Run: headless pygame with SDL's dummy video driver; simulated clock (each Clock.tick advances the game by its frame time, no real sleeping); random seed 0; keys injected as events and as key.get_pressed() state; mouse plan: one left click at the window centre at the start of phase 2, then a move to the lower-right quarter at the start of phase 3; restart key R tapped at the start of phases 3 and 4.
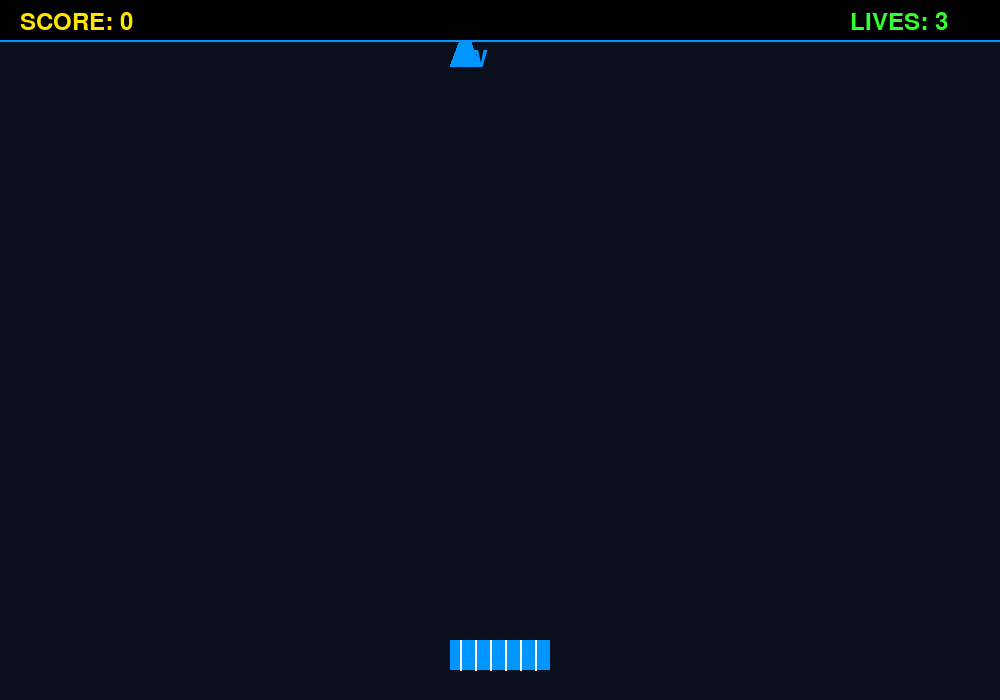
Frame 1 of 4 · flips 1–60 · no input
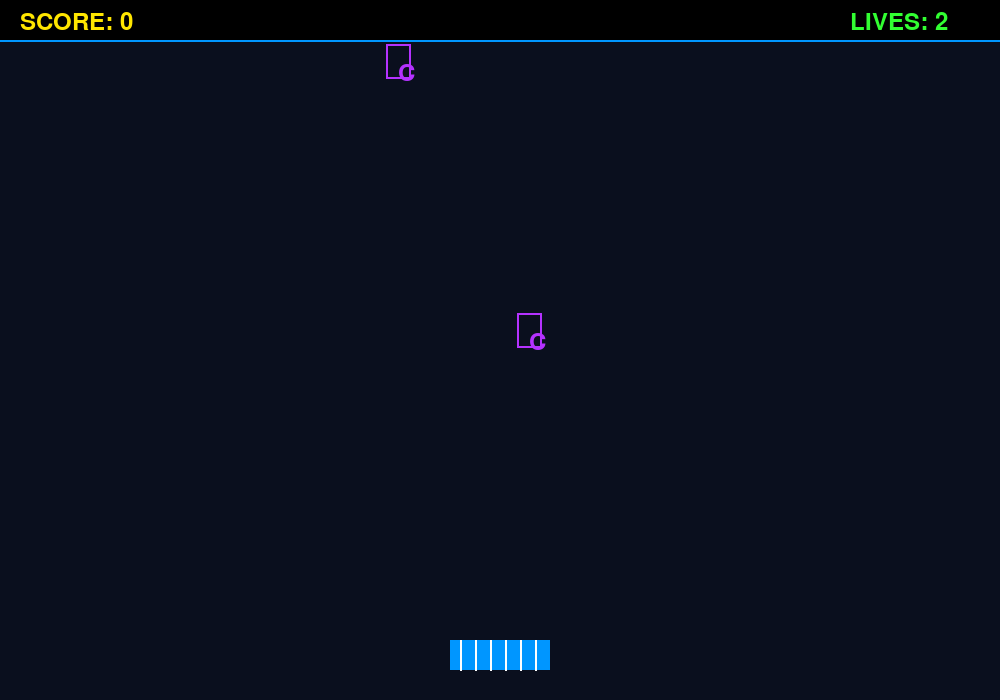
Frame 2 of 4 · flips 61–180 · clicked the window centre · tapped SPACE, RETURN · held RIGHT (→), D
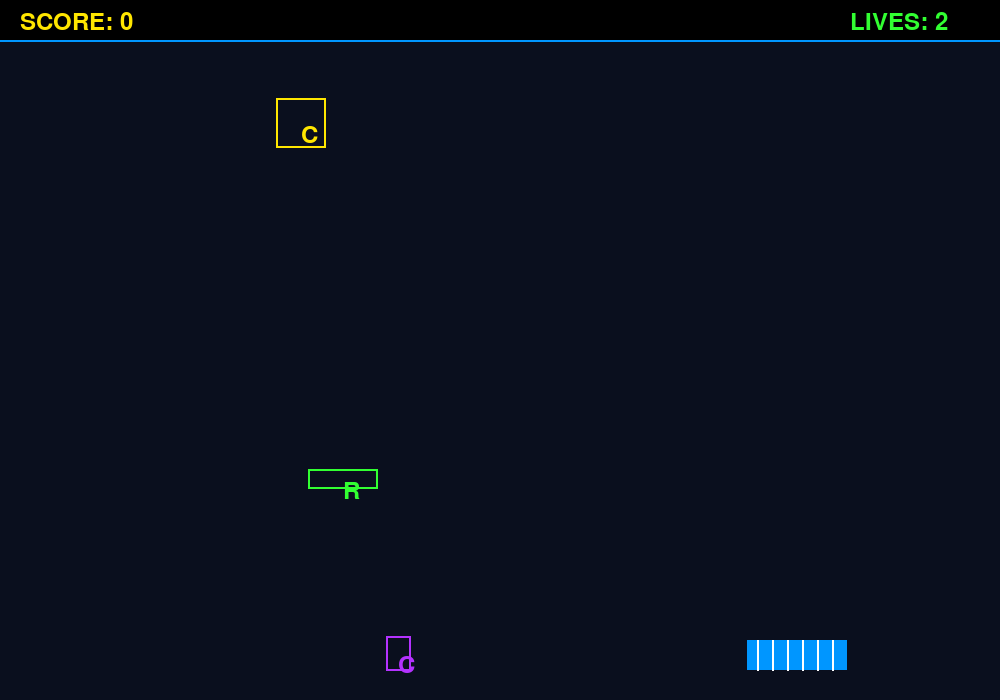
Frame 3 of 4 · flips 181–300 · moved the mouse to the lower-right quarter · tapped R · held DOWN (↓), S
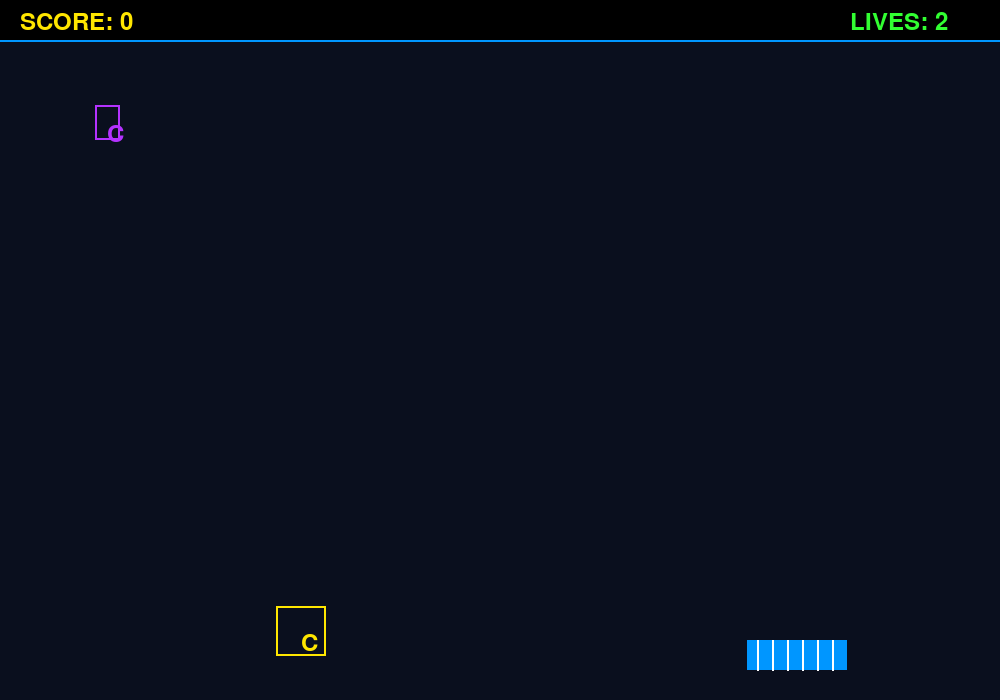
Frame 4 of 4 · flips 301–420 · tapped R · held LEFT (←), A, UP (↑), W

The pygame program that drew these frames:

import pygame
import random
import math

# Jocul a fost re-scris ca un singur script pentru simplitate si concizie.

# --- INITIALIZARE SI CONSTANTE ---
pygame.init()
WIDTH, HEIGHT = 1000, 700
screen = pygame.display.set_mode((WIDTH, HEIGHT))
pygame.display.set_caption("RPi Circuit Catcher - Touch LITE")
clock = pygame.time.Clock()

# Culori Simplistice
BG_COLOR = (10, 15, 30)
NEON_GREEN = (50, 255, 50)
NEON_RED = (255, 50, 80)
NEON_BLUE = (0, 150, 255)
NEON_YELLOW = (255, 230, 0)
NEON_PURPLE = (180, 50, 255)
WHITE = (255, 255, 255)
# Fonturi (pentru compatibilitate maxima pe RPi)
font_ui = pygame.font.Font(None, 36)
font_big = pygame.font.Font(None, 100)


# --- CLASELE JOCULUI (Fara modificari substantiale) ---

class PlayerSocket:
    def __init__(self):
        self.width, self.height = 100, 30
        self.x = WIDTH // 2 - self.width // 2
        self.y = HEIGHT - 60
        self.speed = 9
        self.rect = pygame.Rect(self.x, self.y, self.width, self.height)
        self.color = NEON_BLUE

    def move_to(self, target_x):
        # Muta socket-ul catre pozitia X a atingerii/mouse-ului
        center_x = self.x + self.width // 2

        # Calculeaza directia si limiteaza miscarea la speed
        if target_x < center_x - 5:
            dx = -min(self.speed, center_x - target_x)
        elif target_x > center_x + 5:
            dx = min(self.speed, target_x - center_x)
        else:
            dx = 0

        self.x = max(0, min(WIDTH - self.width, self.x + dx))
        self.rect.x = self.x

    def draw(self, surface):
        pygame.draw.rect(surface, self.color, self.rect, 0)
        for i in range(self.rect.left + 10, self.rect.right - 10, 15):
            pygame.draw.line(surface, WHITE, (i, self.rect.top), (i, self.rect.bottom), 2)


class FallingComponent:
    def __init__(self):
        self.type = random.choice(['CPU', 'RAM', 'CAP', 'WATER', 'FIRE', 'ESD'])
        self.is_bad = self.type in ['WATER', 'FIRE', 'ESD']

        self.width, self.height, self.color, self.speed = self._set_properties()

        self.x = random.randint(20, WIDTH - self.width - 20)
        self.y = -self.height - random.randint(0, 100)
        self.rect = pygame.Rect(self.x, self.y, self.width, self.height)

    def _set_properties(self):
        if self.type == 'CPU': return 50, 50, NEON_YELLOW, random.uniform(3, 5)
        if self.type == 'RAM': return 70, 20, NEON_GREEN, random.uniform(4, 6)
        if self.type == 'CAP': return 25, 35, NEON_PURPLE, random.uniform(3, 5)
        if self.type == 'WATER': return 30, 40, NEON_BLUE, random.uniform(5, 7)
        if self.type == 'FIRE': return 40, 40, NEON_RED, random.uniform(4, 6)
        if self.type == 'ESD': return 30, 50, (255, 100, 100), random.uniform(6, 8)
        return 30, 30, WHITE, 4

    def update(self):
        self.y += self.speed
        self.rect.y = self.y

    def draw(self, surface):
        if self.type in ['CPU', 'RAM', 'CAP']:
            pygame.draw.rect(surface, self.color, self.rect, 2)
        elif self.type == 'WATER':
            pts = [(self.x + self.width // 2, self.y), (self.x, self.y + self.height),
                   (self.x + self.width, self.y + self.height)]
            pygame.draw.polygon(surface, self.color, pts, 0)
        elif self.type == 'FIRE':
            pygame.draw.circle(surface, self.color, self.rect.center, self.width // 2, 0)
        elif self.type == 'ESD':
            pts = [(self.x + self.width // 2, self.y), (self.x, self.y + self.height // 2),
                   (self.x + self.width, self.y + self.height // 2), (self.x + self.width // 2, self.y + self.height)]
            pygame.draw.lines(surface, WHITE, False, pts, 3)

        lbl = font_ui.render(self.type[0], True, self.color)
        surface.blit(lbl, self.rect.center)


# --- LOGICA JOCULUI ---
player = PlayerSocket()
components = []
score, lives, game_active = 0, 3, True
spawn_timer = 0
# Variabila noua pentru controlul touch/mouse
target_x_position = player.x + player.width // 2


def reset_game():
    global score, lives, game_active, components, player, spawn_timer, target_x_position
    score, lives, game_active = 0, 3, True
    components, player, spawn_timer = [], PlayerSocket(), 0
    target_x_position = player.x + player.width // 2


def draw_ui():
    pygame.draw.rect(screen, (0, 0, 0), (0, 0, WIDTH, 40))
    pygame.draw.line(screen, NEON_BLUE, (0, 40), (WIDTH, 40), 2)

    lbl_score = font_ui.render(f"SCORE: {score}", True, NEON_YELLOW)
    screen.blit(lbl_score, (20, 10))

    colors_lives = [NEON_RED, NEON_YELLOW, NEON_GREEN, NEON_GREEN]
    lbl_lives = font_ui.render(f"LIVES: {lives}", True, colors_lives[lives])
    screen.blit(lbl_lives, (WIDTH - 150, 10))


def draw_game_over():
    s = pygame.Surface((WIDTH, HEIGHT))
    s.set_alpha(200)
    s.fill((0, 0, 0))
    screen.blit(s, (0, 0))

    lbl_go = font_big.render("GAME OVER", True, NEON_RED)
    lbl_final = font_ui.render(f"FINAL SCORE: {score}", True, NEON_GREEN)
    lbl_rst = font_ui.render("PRESS R / TOUCH TO RESTART", True, WHITE)  # Moficiat pentru touch

    screen.blit(lbl_go, lbl_go.get_rect(center=(WIDTH // 2, HEIGHT // 2 - 50)))
    screen.blit(lbl_final, lbl_final.get_rect(center=(WIDTH // 2, HEIGHT // 2 + 30)))
    screen.blit(lbl_rst, lbl_rst.get_rect(center=(WIDTH // 2, HEIGHT // 2 + 80)))


# --- BUCLA PRINCIPALA ---
running = True
while running:
    clock.tick(60)

    # 1. Event Handling
    for event in pygame.event.get():
        if event.type == pygame.QUIT: running = False

        # Daca jocul nu e activ, detectam restart-ul prin tasta R SAU mouse/touch
        if not game_active:
            if event.type == pygame.KEYDOWN and event.key == pygame.K_r:
                reset_game()
            if event.type == pygame.MOUSEBUTTONDOWN or event.type == pygame.FINGERDOWN:  # Touch/Mouse Click
                reset_game()

        # Controlul jucatorului prin touch/mouse
        if game_active:
            if event.type == pygame.MOUSEMOTION:  # Mouse Miscat (drag)
                target_x_position = event.pos[0]
            if event.type == pygame.MOUSEBUTTONDOWN:  # Click / Touch Start
                target_x_position = event.pos[0]

            # Pe Raspberry Pi, FINGERMOTION si FINGERDOWN sunt evenimentele de touch
            if event.type == pygame.FINGERMOTION or event.type == pygame.FINGERDOWN:
                # Coordonatele FINGER vin normalizate (0.0 la 1.0)
                target_x_position = event.x * WIDTH

                # 2. Game Logic
    if game_active:
        # Miscare jucator catre pozitia touch/mouse
        player.move_to(target_x_position)

        # Spawning
        spawn_timer += 1
        if spawn_timer >= 50 - min(40, score // 500):
            components.append(FallingComponent())
            spawn_timer = 0

        # Update & Coliziune
        for comp in components[:]:
            comp.update()

            if comp.rect.colliderect(player.rect):
                if not comp.is_bad:
                    score += 100
                else:
                    lives -= 1
                components.remove(comp)

            elif comp.y > HEIGHT:
                components.remove(comp)
                if not comp.is_bad: score = max(0, score - 10)

        if lives <= 0: game_active = False

    # 3. Desenare
    screen.fill(BG_COLOR)

    if game_active:
        player.draw(screen)
        for comp in components: comp.draw(screen)

    draw_ui()
    if not game_active: draw_game_over()

    pygame.display.flip()

pygame.quit()
